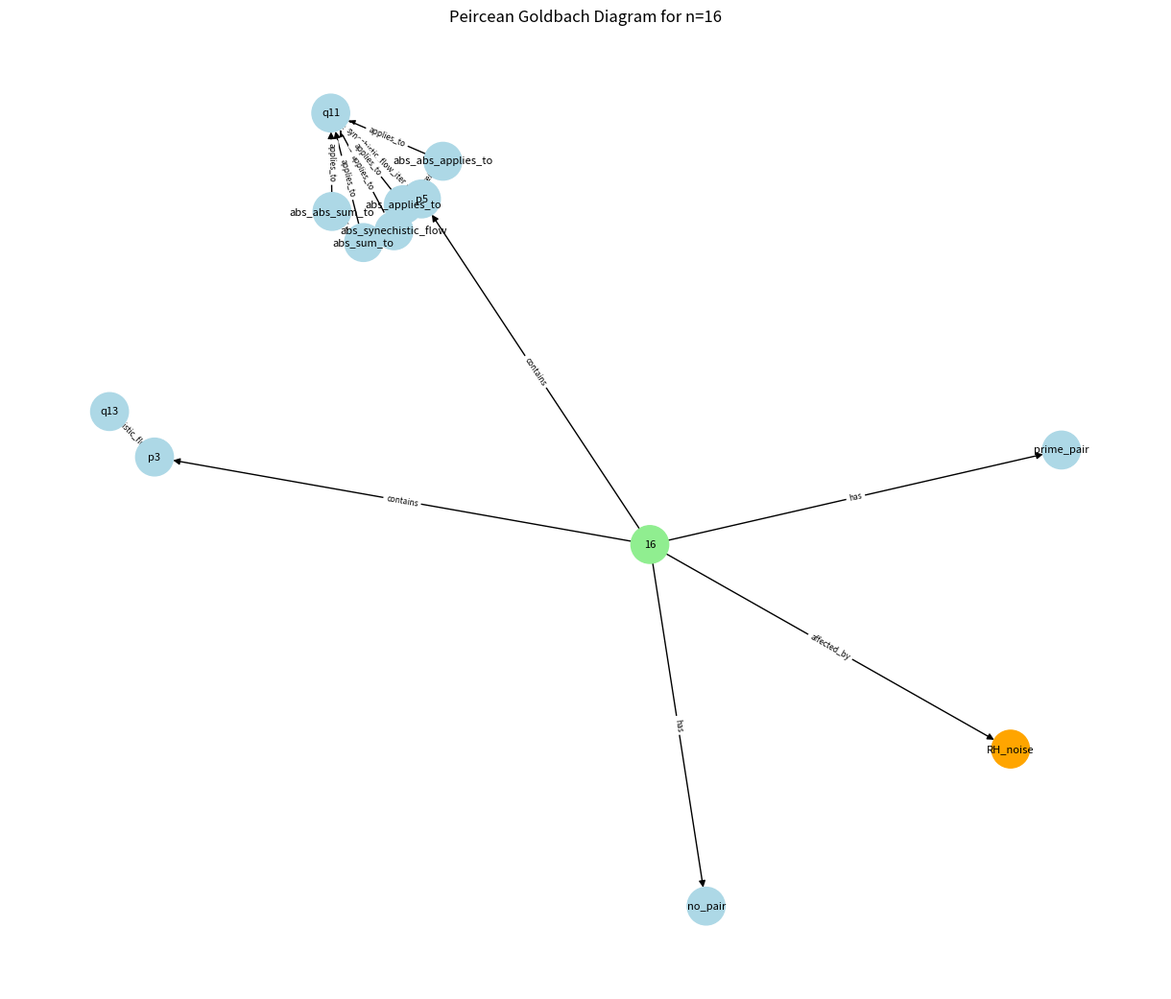

The matplotlib source for this figure:
"""
Meaning of CS Peirce – A Peircean Mathematical Inquiry Engine
=============================================================

Tribute to Charles Sanders Peirce (1839–1914)

This script implements a full Peircean cycle of inquiry for the Goldbach conjecture:
• Abduction: creative hypothesis generation
• Deduction: diagrammatic unfolding (existential graphs + probabilistic evolution)
• Induction: habit formation with fallibilism and self-reflection
• Translation: symbolic algebraic output for formal mathematics

Inspired by Peirce's triadic logic (CP 5.171), diagrammatic reasoning (CP 5.162),
habit as generalization (CP 5.586), and infinite semiosis (CP 1.339).

Author: AI / drifting
Purpose: Philosophical exploration + practical demonstration of Peircean mathematics

Usage:
    Meaning of CS Peirce.py
    # Customize: change n, chain_prob, synechism_prob, etc. in __main__

Dependencies:
    Required: math, numpy, random, typing, logging, datetime
    Optional: sympy (symbolic algebra), networkx + matplotlib (visual graphs)
    Install: pip install sympy networkx matplotlib

Output:
    • Console output
    • Full log written to 'peirce_inquiry.log' (appended with timestamps)
    • PNG graph saved as 'peirce_graph_n<value>.png' (for n ≤ 10,000)
"""

import math
import numpy as np
import random
from typing import List, Tuple, Dict
import logging
import sys
from datetime import datetime

# ─────────────────────────────────────────────
# LOGGING SETUP – captures ALL print output to file
# ─────────────────────────────────────────────

log_filename = r"C:\github\CS-Peirce\peirce_inquiry_n16.log"

logging.basicConfig(
    filename=log_filename,
    level=logging.INFO,
    format='%(asctime)s | %(message)s',
    datefmt='%Y-%m-%d %H:%M:%S',
    filemode='a'  # append mode
)

# Redirect all print() to both console and log file
class DualLogger:
    def __init__(self, file_handler):
        self.file_handler = file_handler
        self.stdout = sys.__stdout__

    def write(self, message):
        self.stdout.write(message)
        if message.strip():
            self.file_handler.write(f"{datetime.now():%Y-%m-%d %H:%M:%S} | {message.strip()}\n")
            self.file_handler.flush()

    def flush(self):
        self.stdout.flush()
        self.file_handler.flush()

sys.stdout = DualLogger(open(log_filename, 'a', encoding='utf-8'))

print(f"Log started at {datetime.now():%Y-%m-%d %H:%M:%S} → writing to {log_filename}")

# ─────────────────────────────────────────────
# Optional libraries
# ─────────────────────────────────────────────

try:
    from sympy import symbols, Integral, ln, Product, oo, latex
    SYMPY_AVAILABLE = True
except ImportError:
    SYMPY_AVAILABLE = False
    print("SymPy not installed – algebraic bounds will be text-only. Install: pip install sympy")

try:
    import networkx as nx
    import matplotlib.pyplot as plt
    VISUALS_AVAILABLE = True
except ImportError:
    VISUALS_AVAILABLE = False
    print("Visualization libraries missing – graphs will be text-only. Install: pip install networkx matplotlib")

# ─────────────────────────────────────────────
# Utility: deterministic primality test
# ─────────────────────────────────────────────

def is_prime(n: int) -> bool:
    """Return True if n is prime (deterministic trial division)."""
    if n < 2:
        return False
    if n == 2 or n == 3:
        return True
    if n % 2 == 0 or n % 3 == 0:
        return False
    i = 5
    while i * i <= n:
        if n % i == 0 or n % (i + 2) == 0:
            return False
        i += 6
    return True

# ─────────────────────────────────────────────
# PeirceSign – basic sign representation
# ─────────────────────────────────────────────

class PeirceSign:
    def __init__(self, sign_type: str, value: str):
        self.type = sign_type
        self.value = value

# ─────────────────────────────────────────────
# Goldbach Discovery – Abductive step
# ─────────────────────────────────────────────

class GoldbachDiscovery:
    def __init__(self, n: int):
        self.n = n
        self.discovered_pairs: List[Tuple[int, int]] = []

    def abduce_prime_pairs(self) -> List[Tuple[int, int]]:
        """Abductively search for prime pairs summing to n (even)."""
        if self.n % 2 != 0 or self.n <= 2:
            return []

        for p in range(2, self.n // 2 + 1):
            q = self.n - p
            if is_prime(p) and is_prime(q):
                self.discovered_pairs.append((p, q))

        return self.discovered_pairs

    def diagram_summary(self) -> str:
        return f"Discovered {len(self.discovered_pairs)} candidate prime decompositions."

# ─────────────────────────────────────────────
# Existential Graph Deduction – Pure Peircean logic
# ─────────────────────────────────────────────

class ExistentialGraphDeduction:
    @staticmethod
    def beta_graph_lemma1(n: int, pairs: List[Tuple[int, int]]) -> str:
        if not pairs:
            return "No Beta graph: No existential decomposition."

        return f"""
Sheet of Assertion (Beta Graph - Relational Existence):

  ──•── Prime ── + ── Prime ──•──
      \\               /
       \\             /
        \\           /
         \\         /
          \\       /
           \\     /
            \\   /
             •  ({n})

Interpretation: Lines of identity relate primes via + to {n}.
Rule: Insert identity for symmetry if p=q.
""".strip()

    @staticmethod
    def gamma_graph_lemma2() -> str:
        return """
Broken Cut (Gamma - Possibility):

  ≈≈≈≈≈≈≈≈≈≈≈≈≈≈≈≈≈≈≈≈
  ≈ p ── ≤ n/2 ── Prime ── determines ── q = n − p ≈
  ≈≈≈≈≈≈≈≈≈≈≈≈≈≈≈≈≈≈≈≈

Interpretation: Possibly, p determines q uniquely.
Rule: Replace binary relation with functional mapping.
""".strip()

    @staticmethod
    def beta_graph_lemma3(n: int, pairs: List[Tuple[int, int]]) -> str:
        if not any(p == q for p, q in pairs):
            return "No symmetry collapse: n/2 not prime."

        return f"""
Initial Graph (Beta):

p ── + ── q
      |
      {n}

Constraint (if p=q):

p ── + ── p
      |
      {n}

Interpretation: Collapse nodes under identity.
Rule: Iconic symmetry reduces to reflexivity.
""".strip()

    @staticmethod
    def delta_governance_rules() -> str:
        return """
Delta Tinctured Cut (green_causal for normative governance):

  ΔΔ [causal] 
  Δ If Beta graph verified, permit Gamma modal elevation to habit. Δ
  Δ No universal ∀ without inductive stability. Δ
  Δ Abstraction chains limited to observed relations. Δ
  ΔΔ

Interpretation: Delta governs inference: existential → modal → normative.
""".strip()

    @classmethod
    def extract_lemmas_eg_delta(cls, n: int, pairs: List[Tuple[int, int]]) -> List[str]:
        return [
            cls.beta_graph_lemma1(n, pairs),
            cls.gamma_graph_lemma2(),
            cls.beta_graph_lemma3(n, pairs),
            cls.delta_governance_rules()
        ]

# ─────────────────────────────────────────────
# Goldbach Proof – Deterministic certification
# ─────────────────────────────────────────────

class GoldbachProof:
    @staticmethod
    def certify(n: int, pairs: List[Tuple[int, int]]) -> bool:
        for p, q in pairs:
            if p + q != n or not (is_prime(p) and is_prime(q)):
                return False
        return bool(pairs)

# ─────────────────────────────────────────────
# Algebraic Transcriber – Symbolic output for formalists
# ─────────────────────────────────────────────

class AlgebraicTranscriber:
    @staticmethod
    def generate_hardylittlewood_bound(n: int) -> Tuple[str, str]:
        if not SYMPY_AVAILABLE:
            return (
                "G(n) \\approx 2 C \\prod_{p>2} \\frac{p-2}{p-1} \\frac{n}{(\\ln n)^2} - \\text{Error(RH)}",
                "If RH false, Deuring–Heilbronn: stronger repulsion ensures G(n) > 0."
            )

        n_sym = symbols('n')
        p = symbols('p', integer=True, positive=True)
        C = symbols('C')  # Twin prime constant
        prod_term = Product((p-2)/(p-1), (p, 3, oo))
        asymptotic = prod_term * (n_sym / (ln(n_sym))**2)
        bound = 2 * C * asymptotic

        latex_str = latex(bound) + " - \\text{Error(RH)}"
        alternative = "If RH false, Deuring–Heilbronn phenomenon creates stronger repulsion, ensuring G(n) > 0."

        return latex_str, alternative

# ─────────────────────────────────────────────
# Core Peirce Graph – All reasoning features
# ─────────────────────────────────────────────

class PeirceGraph:
    def __init__(self):
        self.nodes: Dict[str, PeirceSign] = {}
        self.edges: List[Tuple[str, str, str]] = []
        self.cuts: List[Tuple[str, List[str], str]] = []
        self.matrix = None
        self.probabilities: Dict[Tuple[str, str], float] = {}
        self.n = None

    def add_entity(self, name: str, sign_type: str):
        self.nodes[name] = PeirceSign(sign_type, name)

    def add_relation(self, fr: str, to: str, label: str, prob: float = 1.0):
        self.edges.append((fr, to, label))
        self.probabilities[(fr, to)] = prob

    def add_cut(self, cut_type: str, contents: List[str], tincture: str = None):
        self.cuts.append((cut_type, contents, tincture))

    def build_matrix(self):
        node_list = list(self.nodes.keys())
        n = len(node_list)
        self.matrix = np.zeros((n, n))
        node_idx = {name: i for i, name in enumerate(node_list)}
        for (f, t), p in self.probabilities.items():
            i = node_idx.get(f)
            j = node_idx.get(t)
            if i is not None and j is not None:
                self.matrix[i, j] = p
        return self.matrix

    def evolve_graph(self, steps: int = 5):
        for _ in range(steps):
            if self.probabilities and random.random() < 0.75:
                key = random.choice(list(self.probabilities.keys()))
                current = self.probabilities[key]
                delta = random.uniform(-0.10, 0.10)
                self.probabilities[key] = max(0.4, min(1.0, current + delta))

            if random.random() < 0.03 and 'no_pair' not in self.nodes:
                self.add_entity("no_pair", "symbol")
                self.add_relation(str(self.n), "no_pair", "has", 0.008)
                self.add_cut('solid', ["no_pair"])

            if random.random() < 0.08 and 'RH_noise' not in self.nodes:
                self.add_entity("RH_noise", "index")
                self.add_relation(str(self.n), "RH_noise", "affected_by", random.uniform(0.01, 0.08))
                self.add_cut('broken', [str(self.n), "RH_noise"], 'blue_past')

    def apply_rule(self, rule: str, chain_prob: float = 0.4, abstraction_depth_max: int = 3):
        if rule == "insertion" and len(self.nodes) > 2:
            cont = random.sample(list(self.nodes.keys()), k=3)
            self.add_cut('solid', cont)
        elif rule == "erasure" and self.cuts:
            self.cuts.pop(random.randrange(len(self.cuts)))
        elif rule == "iteration" and self.edges:
            e = random.choice(self.edges)
            self.add_relation(e[0], e[1], e[2] + "_iter", self.probabilities.get((e[0], e[1]), 1.0))
        elif rule == "delta_tincture" and self.cuts:
            idx = random.randrange(len(self.cuts))
            ct, cont, _ = self.cuts[idx]
            self.cuts[idx] = (ct, cont, random.choice(['red_future', 'blue_past', 'green_causal']))
        elif rule == "theorematic_symmetry" and self.edges:
            for f, t, lbl in self.edges:
                if lbl == "sum_to" and f[1:] == t[1:]:
                    self.probabilities[(f, t)] = min(1.0, self.probabilities.get((f, t), 1.0) + 0.15)
        elif rule == "hypostatic_abstraction" and self.edges:
            e = random.choice(self.edges)
            abs_node = f"abs_{e[2]}"
            current_chain = 1
            parent = abs_node
            while current_chain < abstraction_depth_max and random.random() < chain_prob:
                if parent not in self.nodes:
                    self.add_entity(parent, "symbol")
                    self.add_relation(e[0] if current_chain == 1 else prev_node, parent, "reifies" if current_chain == 1 else "higher_reifies", 0.90 - 0.05 * current_chain)
                    self.add_relation(parent, e[1], "applies_to", 0.90 - 0.05 * current_chain)
                    self.add_cut('broken', [parent])
                prev_node = parent
                parent = f"abs_{parent}"
                current_chain += 1

    def abduct_hypothesis(self, problem_type: str, n: int = 26, synechism_prob: float = 0.3):
        self.n = n
        self.nodes.clear(); self.edges.clear(); self.cuts.clear(); self.probabilities.clear()

        if problem_type == "goldbach":
            if n % 2 != 0 or n <= 2:
                print("Goldbach requires even n > 2")
                return
            self.add_entity(str(n), "icon")
            self.add_entity("prime_pair", "symbol")
            self.add_relation(str(n), "prime_pair", "has", 0.98)

            for p in range(2, n//2 + 1):
                q = n - p
                if p <= q:
                    if all(p % d != 0 for d in range(2, int(p**0.5)+1)) and \
                       all(q % d != 0 for d in range(2, int(q**0.5)+1)):
                        p_node = f"p{p}"
                        q_node = f"q{q}"
                        self.add_entity(p_node, "symbol")
                        self.add_entity(q_node, "symbol")
                        prob = 0.85 + 0.12 * (p == q)
                        self.add_relation(p_node, q_node, "sum_to", prob)
                        self.add_relation(str(n), p_node, "contains", 0.88)
                        if random.random() < synechism_prob:
                            self.add_relation(p_node, q_node, "synechistic_flow", random.uniform(0.6, 0.9))

            self.add_cut('broken', [str(n), "prime_pair"], 'red_future')

    def deduct_conclusion(self):
        self.build_matrix()
        total_prob = sum(self.probabilities.values())
        failure_prob = self.probabilities.get((str(self.n), "no_pair"), 0.0)
        rh_noise = self.probabilities.get((str(self.n), "RH_noise"), 0.0)

        if failure_prob > 0.05 or rh_noise > 0.15:
            return "Caution: Potential weak counterexample or large RH error term detected."
        elif total_prob > 8.0 and failure_prob < 0.01:
            return "Strong necessary conclusion: Goldbach holds with very high confidence."
        else:
            return "Moderate confidence: Goldbach appears to hold, but further inquiry needed."

    def self_reflect_and_adjust(self, probs: List[float], variance_threshold: float, sample_count: int):
        avg_variance = np.var(probs)
        if avg_variance > variance_threshold:
            print(f"Self-reflection: High variance ({avg_variance:.3f}) detected — increasing sample count for better stability.")
            return sample_count + 4, True
        elif avg_variance < 0.02 and len(probs) > 10:
            print("Self-reflection: Very low variance — inquiry stable; no further adjustment needed.")
            return sample_count, False
        return sample_count, False

    def induct_generalization(self, sample_count: int = 7, variance_threshold: float = 0.05):
        probs = []
        conclusions = []
        current_samples = sample_count
        for _ in range(current_samples):
            self.evolve_graph(steps=4)
            self.apply_rule("hypostatic_abstraction")
            self.apply_rule("theorematic_symmetry")
            probs.append(np.mean(list(self.probabilities.values())))
            conclusions.append(self.deduct_conclusion())

        new_samples, adjusted = self.self_reflect_and_adjust(probs, variance_threshold, current_samples)
        if adjusted:
            for _ in range(new_samples - current_samples):
                self.evolve_graph(steps=4)
                probs.append(np.mean(list(self.probabilities.values())))
                conclusions.append(self.deduct_conclusion())
            current_samples = new_samples

        avg_prob = np.mean(probs)
        avg_variance = np.var(probs)
        dominant = max(set(conclusions), key=conclusions.count)

        if avg_variance > variance_threshold:
            confidence_adj = " (fallible due to high variance in samples)"
        else:
            confidence_adj = ""

        if avg_prob > 0.85:
            verdict = f"Induced universal habit (generalization, avg prob {avg_prob:.3f}, var {avg_variance:.3f}, samples {current_samples}): {dominant}{confidence_adj}"
        else:
            verdict = f"Weak generalization (avg prob {avg_prob:.3f}, var {avg_variance:.3f}, samples {current_samples}): {dominant}{confidence_adj}"

        # Always show algebraic bound
        print("\nAlgebraic Transcription (Hardy–Littlewood bound):")
        bound, alt = AlgebraicTranscriber.generate_hardylittlewood_bound(self.n)
        print(bound)
        print("Alternative (Deuring–Heilbronn if RH false):")
        print(alt)

        return verdict

    def draw_ascii(self):
        print("\n=== Peircean Graph Diagram ===")
        print("Entities:")
        for name, sign in self.nodes.items():
            print(f"  {name:12} : {sign.type} ({sign.value})")
        print("\nRelations (prob):")
        for f, t, lbl in self.edges:
            p = self.probabilities.get((f, t), 1.0)
            print(f"  {f:12} → {t:12} [{lbl}]  prob={p:.3f}")
        print("\nCuts:")
        for ct, cont, tinc in self.cuts:
            sym = "()" if ct == 'solid' else "≈≈" if ct == 'broken' else "ΔΔ"
            tinc_str = f" [{tinc}]" if tinc else ""
            print(f"  {sym}{tinc_str}  {', '.join(cont):<40} {sym}")
        print("\nAdjacency Matrix shape:", self.matrix.shape if self.matrix is not None else "Not built")
        print("============================\n")

    def draw_visual(self):
        if not VISUALS_AVAILABLE:
            print("Visualization libraries not installed – skipping graphical output.")
            return

        if self.n > 10000:
            print(f"Graph for n={self.n} too large ({len(self.nodes)} nodes) – skipping visualization.")
            return

        try:
            G = nx.DiGraph()
            for node in self.nodes:
                color = {'icon':'lightgreen', 'symbol':'lightblue', 'index':'orange'}.get(self.nodes[node].type, 'gray')
                G.add_node(node, color=color)
            for f, t, lbl in self.edges:
                G.add_edge(f, t, label=lbl)
            pos = nx.spring_layout(G, seed=42)
            node_colors = [G.nodes[n]['color'] for n in G.nodes]

            plt.figure(figsize=(12, 10))
            nx.draw(G, pos, with_labels=True, node_color=node_colors, arrows=True, node_size=800, font_size=8)
            edge_labels = nx.get_edge_attributes(G, 'label')
            nx.draw_networkx_edge_labels(G, pos, edge_labels=edge_labels, font_size=6)

            plt.title(f"Peircean Goldbach Diagram for n={self.n}")

            # Explicitly force PNG format
            png_filename = f"peirce_graph_n{self.n}.png"
            plt.savefig(png_filename, format='png', dpi=300, bbox_inches='tight')
            print(f"Graph saved as PNG: {png_filename}")

            plt.show()
        except Exception as e:
            print(f"Visualization failed: {e}")

# ─────────────────────────────────────────────
# MAIN INQUIRY FUNCTION
# ─────────────────────────────────────────────

def peircean_goldbach_inquiry(
    problem_type: str = "goldbach",
    n: int = 16,
    variance_threshold: float = 0.05,
    chain_prob: float = 0.7,
    sample_count: int = 8,
    abstraction_depth_max: int = 3,
    synechism_prob: float = 0.5
):
    print(f"\n{'='*100}")
    print(f"Solving Deep Peircean Inquiry: {problem_type.upper()} (n={n})")
    print(f"Params: variance_threshold={variance_threshold}, chain_prob={chain_prob}, sample_count={sample_count}, "
          f"abstraction_depth_max={abstraction_depth_max}, synechism_prob={synechism_prob}")
    print(f"With: Fallibilism Critique, Chained Hypostatic Abstraction, Synechistic Continuity, Self-Reflection & Dynamic Adjustment")
    print(f"{'='*100}\n")

    # 1. ABDUCTION ── Hypothesis Generation
    discovery = GoldbachDiscovery(n)
    pairs = discovery.abduce_prime_pairs()
    print("\n1. ABDUCTION (Discovery)")
    print(discovery.diagram_summary())

    # Probabilistic graph evolution
    graph = PeirceGraph()
    graph.abduct_hypothesis(problem_type, n=n, synechism_prob=synechism_prob)
    graph.draw_ascii()

    print("2. DEDUCTION ── Diagram Manipulation, Evolution & Deep Theorematic Steps")
    rules = ["insertion", "erasure", "iteration", "delta_tincture", "theorematic_symmetry", "hypostatic_abstraction"]
    for _ in range(12):
        graph.apply_rule(random.choice(rules), chain_prob=chain_prob)
    graph.evolve_graph(steps=5)
    graph.draw_ascii()

    # Pure Existential Graph lemmas
    print("\n2. DEDUCTIVE UNFOLDING (Existential Graphs with Delta Governance)")
    lemmas_eg_delta = ExistentialGraphDeduction.extract_lemmas_eg_delta(n, pairs)
    for i, lemma in enumerate(lemmas_eg_delta, 1):
        print(f"\nLemma {i} (Graph Notation):")
        print(lemma)

    # 3. FORMAL CERTIFICATION
    print("\n3. FORMAL CERTIFICATION")
    if GoldbachProof.certify(n, pairs):
        print("✔ Certified instance:")
        for p, q in pairs:
            print(f"   {p} + {q} = {n}")
    else:
        print("✘ No certificate found")

    # 4. INDUCTION ── Generalization with Fallibilism & Self-Reflection
    print("\n3. INDUCTION ── Generalization with Fallibilism & Self-Reflection")
    print(graph.induct_generalization(sample_count=sample_count, variance_threshold=variance_threshold))

    print("\nFinal Peircean Verdict:")
    print(graph.deduct_conclusion())

    print("\nVisual Representation (if matplotlib available):")
    graph.draw_visual()

    print("\nStatus:")
    print("• Discovery: fallible (abductive)")
    print("• Graphs: diagrammatic transformations (deductive, Beta/Gamma)")
    print("• Delta: meta-governance (normative rules)")
    print("=" * 80)

# ─────────────────────────────────────────────
# ENTRY POINT
# ─────────────────────────────────────────────

if __name__ == "__main__":
    print(f"Starting Meaning of CS Peirce at {datetime.now():%Y-%m-%d %H:%M:%S}")
    peircean_goldbach_inquiry(n=16, chain_prob=0.7, synechism_prob=0.5)
    print(f"Inquiry finished. Full log saved to: peirce_inquiry.log")
